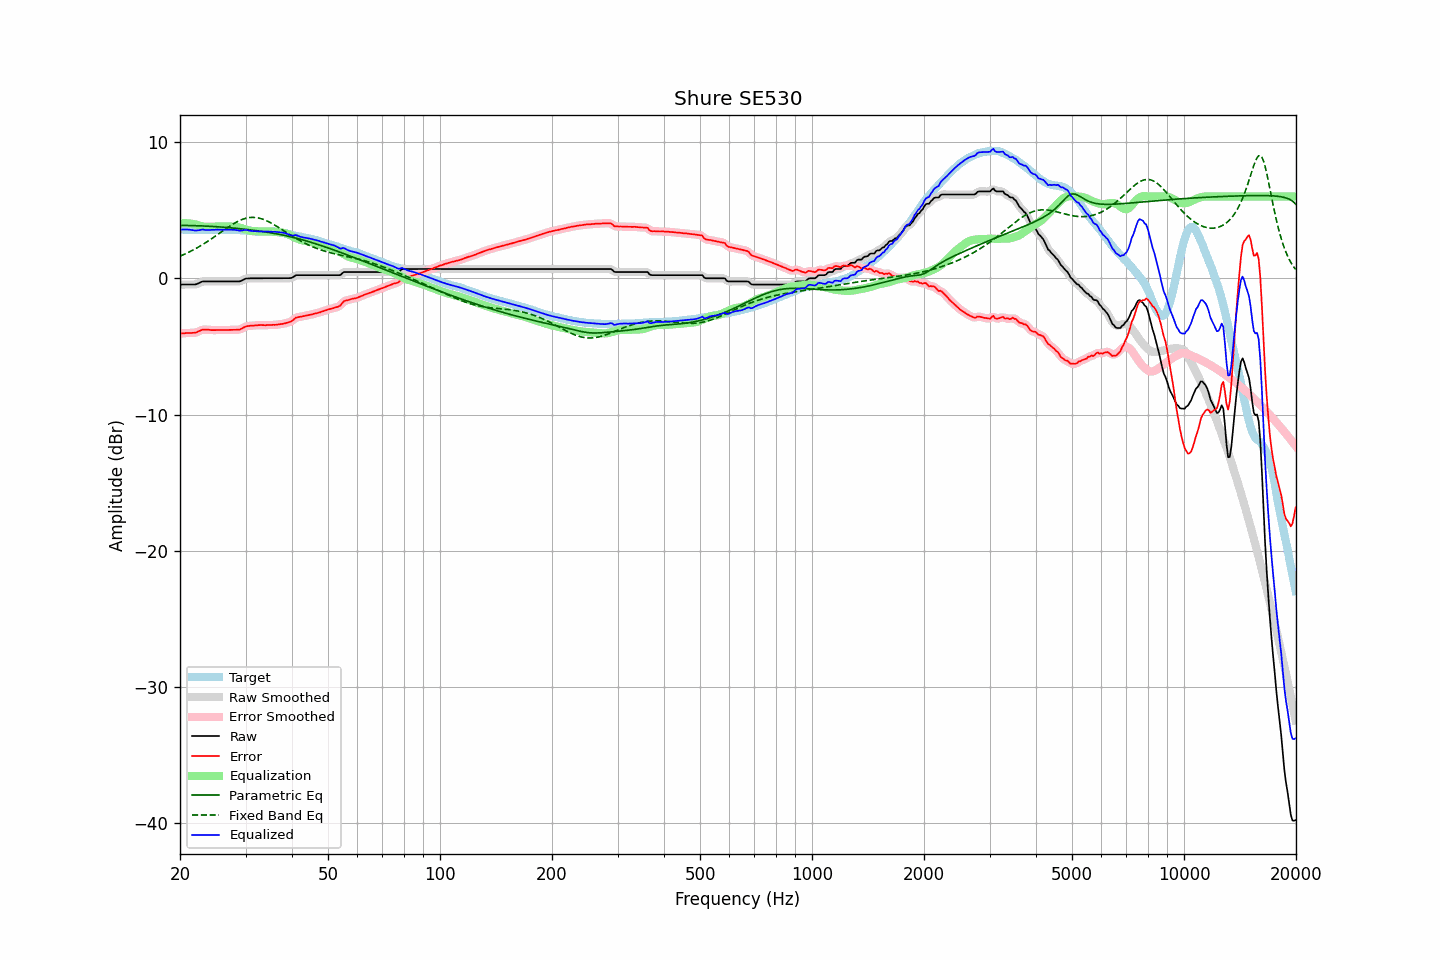

The data file committed next to this chart (first rows):
frequency, raw, error, smoothed, error_smoothed, equalization, parametric_eq, fixed_band_eq, equalized_raw, equalized_smoothed, target
20.00, -0.46, -4.06, -0.46, -4.06, 4.03, 3.88, 1.63, 3.57, 3.57, 3.60
20.20, -0.46, -4.05, -0.46, -4.05, 4.04, 3.88, 1.68, 3.58, 3.58, 3.59
20.40, -0.46, -4.03, -0.46, -4.04, 4.04, 3.88, 1.73, 3.58, 3.58, 3.57
20.61, -0.46, -4.03, -0.46, -4.03, 4.05, 3.88, 1.78, 3.59, 3.59, 3.57
20.81, -0.46, -4.01, -0.46, -4.02, 4.04, 3.88, 1.83, 3.58, 3.58, 3.55
21.02, -0.46, -4.01, -0.46, -4.02, 4.04, 3.88, 1.89, 3.58, 3.58, 3.55
21.23, -0.46, -4.01, -0.46, -4.01, 4.03, 3.87, 1.95, 3.57, 3.57, 3.55
21.44, -0.46, -4.01, -0.46, -4.01, 4.01, 3.87, 2.01, 3.55, 3.55, 3.55
21.66, -0.46, -4.00, -0.46, -4.01, 4.00, 3.87, 2.07, 3.54, 3.53, 3.54
21.87, -0.46, -4.00, -0.46, -4.00, 3.97, 3.87, 2.13, 3.51, 3.52, 3.54
22.09, -0.44, -3.98, -0.43, -3.97, 3.94, 3.86, 2.20, 3.50, 3.51, 3.54
22.31, -0.39, -3.93, -0.39, -3.93, 3.91, 3.86, 2.26, 3.52, 3.52, 3.54
22.54, -0.34, -3.87, -0.33, -3.87, 3.88, 3.85, 2.33, 3.53, 3.54, 3.53
22.76, -0.28, -3.82, -0.28, -3.82, 3.84, 3.85, 2.40, 3.56, 3.56, 3.54
22.99, -0.23, -3.77, -0.24, -3.78, 3.81, 3.84, 2.47, 3.58, 3.57, 3.54
23.22, -0.23, -3.77, -0.23, -3.77, 3.79, 3.84, 2.54, 3.56, 3.57, 3.54
23.45, -0.23, -3.77, -0.23, -3.77, 3.78, 3.83, 2.62, 3.55, 3.55, 3.54
23.69, -0.23, -3.78, -0.23, -3.77, 3.77, 3.83, 2.69, 3.54, 3.54, 3.55
23.92, -0.23, -3.78, -0.23, -3.78, 3.78, 3.82, 2.77, 3.55, 3.55, 3.55
24.16, -0.23, -3.80, -0.23, -3.79, 3.78, 3.81, 2.85, 3.55, 3.55, 3.57
24.40, -0.23, -3.81, -0.23, -3.80, 3.79, 3.81, 2.93, 3.56, 3.56, 3.58
24.65, -0.23, -3.81, -0.23, -3.81, 3.80, 3.80, 3.01, 3.57, 3.57, 3.58
24.89, -0.23, -3.80, -0.23, -3.80, 3.80, 3.79, 3.10, 3.57, 3.57, 3.57
25.14, -0.23, -3.79, -0.23, -3.80, 3.80, 3.79, 3.18, 3.57, 3.57, 3.56
25.39, -0.23, -3.79, -0.23, -3.80, 3.80, 3.78, 3.26, 3.57, 3.57, 3.56
25.65, -0.23, -3.80, -0.23, -3.80, 3.80, 3.77, 3.35, 3.57, 3.57, 3.57
25.91, -0.23, -3.80, -0.23, -3.80, 3.80, 3.76, 3.43, 3.57, 3.57, 3.57
26.16, -0.23, -3.80, -0.23, -3.80, 3.80, 3.75, 3.51, 3.57, 3.57, 3.57
26.43, -0.23, -3.80, -0.23, -3.80, 3.80, 3.74, 3.60, 3.57, 3.57, 3.57
26.69, -0.23, -3.80, -0.23, -3.80, 3.80, 3.73, 3.68, 3.57, 3.57, 3.57
26.96, -0.23, -3.80, -0.23, -3.79, 3.80, 3.72, 3.76, 3.57, 3.57, 3.57
27.23, -0.23, -3.79, -0.23, -3.79, 3.80, 3.71, 3.83, 3.57, 3.57, 3.56
27.50, -0.23, -3.79, -0.23, -3.79, 3.80, 3.70, 3.91, 3.57, 3.57, 3.56
27.77, -0.23, -3.78, -0.23, -3.78, 3.80, 3.69, 3.98, 3.57, 3.57, 3.55
28.05, -0.23, -3.78, -0.23, -3.78, 3.79, 3.68, 4.05, 3.56, 3.56, 3.55
28.33, -0.23, -3.78, -0.23, -3.78, 3.78, 3.67, 4.12, 3.55, 3.54, 3.55
28.62, -0.23, -3.77, -0.23, -3.78, 3.75, 3.66, 4.18, 3.52, 3.52, 3.54
28.90, -0.23, -3.77, -0.22, -3.76, 3.72, 3.64, 4.24, 3.49, 3.51, 3.54
29.19, -0.19, -3.72, -0.18, -3.71, 3.69, 3.63, 4.29, 3.50, 3.50, 3.53
29.48, -0.13, -3.66, -0.13, -3.66, 3.65, 3.62, 4.34, 3.52, 3.52, 3.53
29.78, -0.07, -3.58, -0.07, -3.59, 3.61, 3.61, 4.38, 3.54, 3.54, 3.51
30.08, -0.02, -3.54, -0.03, -3.55, 3.57, 3.59, 4.41, 3.55, 3.54, 3.52
30.38, -0.01, -3.51, -0.01, -3.51, 3.54, 3.58, 4.44, 3.53, 3.53, 3.50
30.68, -0.01, -3.50, -0.00, -3.49, 3.51, 3.57, 4.46, 3.50, 3.50, 3.49
30.99, -0.00, -3.48, -0.00, -3.48, 3.48, 3.55, 4.47, 3.48, 3.48, 3.48
31.30, 0.00, -3.48, -0.00, -3.47, 3.47, 3.54, 4.47, 3.47, 3.47, 3.48
31.61, 0.00, -3.47, 0.00, -3.47, 3.46, 3.52, 4.47, 3.46, 3.46, 3.47
31.93, 0.00, -3.45, 0.00, -3.46, 3.45, 3.51, 4.46, 3.45, 3.45, 3.45
32.24, 0.00, -3.45, -0.00, -3.45, 3.45, 3.49, 4.45, 3.45, 3.45, 3.45
32.57, 0.00, -3.44, -0.00, -3.44, 3.44, 3.47, 4.42, 3.44, 3.44, 3.44
32.89, 0.00, -3.44, -0.00, -3.44, 3.44, 3.46, 4.40, 3.44, 3.44, 3.44
33.22, 0.00, -3.43, -0.00, -3.44, 3.44, 3.44, 4.36, 3.44, 3.44, 3.43
33.55, 0.00, -3.44, -0.00, -3.44, 3.44, 3.42, 4.32, 3.44, 3.44, 3.44
33.89, 0.00, -3.45, -0.00, -3.44, 3.44, 3.40, 4.27, 3.44, 3.44, 3.45
34.23, 0.00, -3.43, 0.00, -3.44, 3.44, 3.39, 4.22, 3.44, 3.44, 3.43
34.57, 0.00, -3.43, 0.00, -3.44, 3.43, 3.37, 4.16, 3.43, 3.43, 3.43
34.92, 0.00, -3.43, 0.00, -3.43, 3.43, 3.35, 4.10, 3.43, 3.43, 3.43
35.27, 0.00, -3.44, 0.00, -3.43, 3.43, 3.33, 4.04, 3.43, 3.43, 3.44
35.62, 0.00, -3.41, 0.00, -3.42, 3.42, 3.31, 3.97, 3.42, 3.42, 3.41
35.97, 0.00, -3.42, 0.00, -3.42, 3.41, 3.29, 3.90, 3.41, 3.41, 3.42
... 635 more rows
